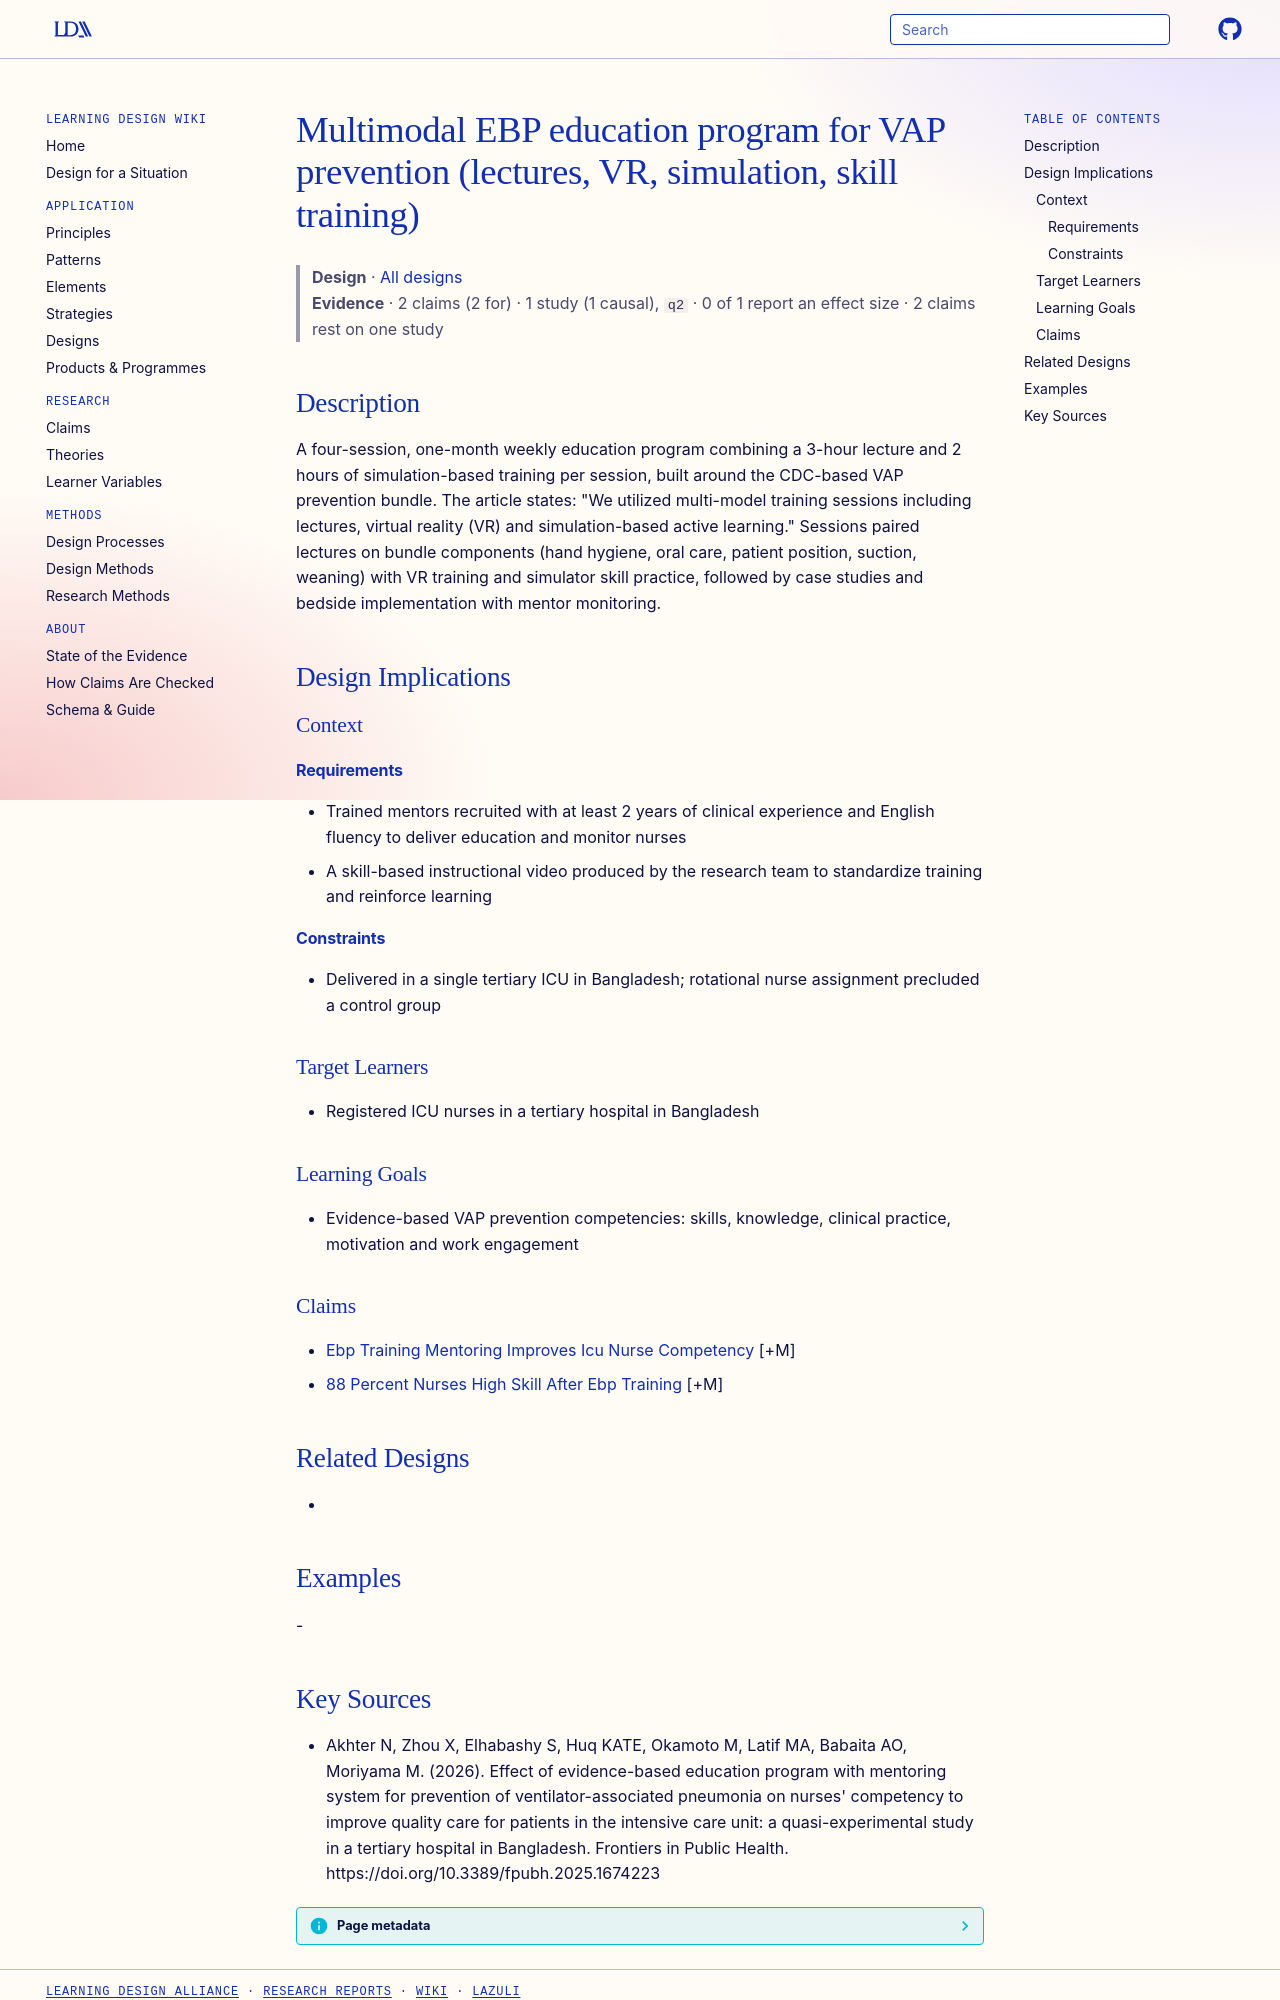

repository: Learning-Design-Alliance/learning-wiki · page: designs/multimodal-ebp-vap-prevention-program/index.html · generator: mkdocs

---
type: design
id: multimodal-ebp-vap-prevention-program
title: Multimodal EBP education program for VAP prevention (lectures, VR, simulation, skill training)
description: A four-session, one-month weekly education program combining a 3-hour lecture and 2 hours of simulation-based training per session, built around the CDC-based VAP prevention bundle.
status: review
generated:
  by: "process:settle-candidates"
  at: 2026-11-05
sources:
  - id: akhter-n-2026
    resource: "https://doi.org/10.3389/fpubh.2025.1674223"
    title: "Akhter N, Zhou X, Elhabashy S, Huq KATE, Okamoto M, Latif MA, Babaita AO, Moriyama M. (2026). Effect of evidence-based education program with mentoring system for prevention of ventilator-associated pneumonia on nurses' competency to improve quality care for patients in the intensive care unit: a quasi-experimental study in a tertiary hospital in Bangladesh. Frontiers in Public Health. https://doi.org/10.3389/fpubh.2025.1674223"
    author: Akhter N, Zhou X, Elhabashy S, Huq KATE, Okamoto M, Latif MA, Babaita AO, Moriyama M
---

# Multimodal EBP education program for VAP prevention (lectures, VR, simulation, skill training)

> **Design** · [All designs](index.md)
> **Evidence** · 2 claims (2 for) · 1 study (1 causal), `q2` · 0 of 1 report an effect size · 2 claims rest on one study

## Description
A four-session, one-month weekly education program combining a 3-hour lecture and 2 hours of simulation-based training per session, built around the CDC-based VAP prevention bundle. The article states: "We utilized multi-model training sessions including lectures, virtual reality (VR) and simulation-based active learning." Sessions paired lectures on bundle components (hand hygiene, oral care, patient position, suction, weaning) with VR training and simulator skill practice, followed by case studies and bedside implementation with mentor monitoring.

## Design Implications

### Context
#### Requirements
- Trained mentors recruited with at least 2 years of clinical experience and English fluency to deliver education and monitor nurses
- A skill-based instructional video produced by the research team to standardize training and reinforce learning
#### Constraints
- Delivered in a single tertiary ICU in Bangladesh; rotational nurse assignment precluded a control group

### Target Learners
- Registered ICU nurses in a tertiary hospital in Bangladesh

### Learning Goals
- Evidence-based VAP prevention competencies: skills, knowledge, clinical practice, motivation and work engagement

### Claims
- [Ebp Training Mentoring Improves Icu Nurse Competency](../claims/ebp-training-mentoring-improves-icu-nurse-competency.md) [+M]
- [88 Percent Nurses High Skill After Ebp Training](../claims/88-percent-nurses-high-skill-after-ebp-training.md) [+M]

## Related Designs
- 

## Examples
-
